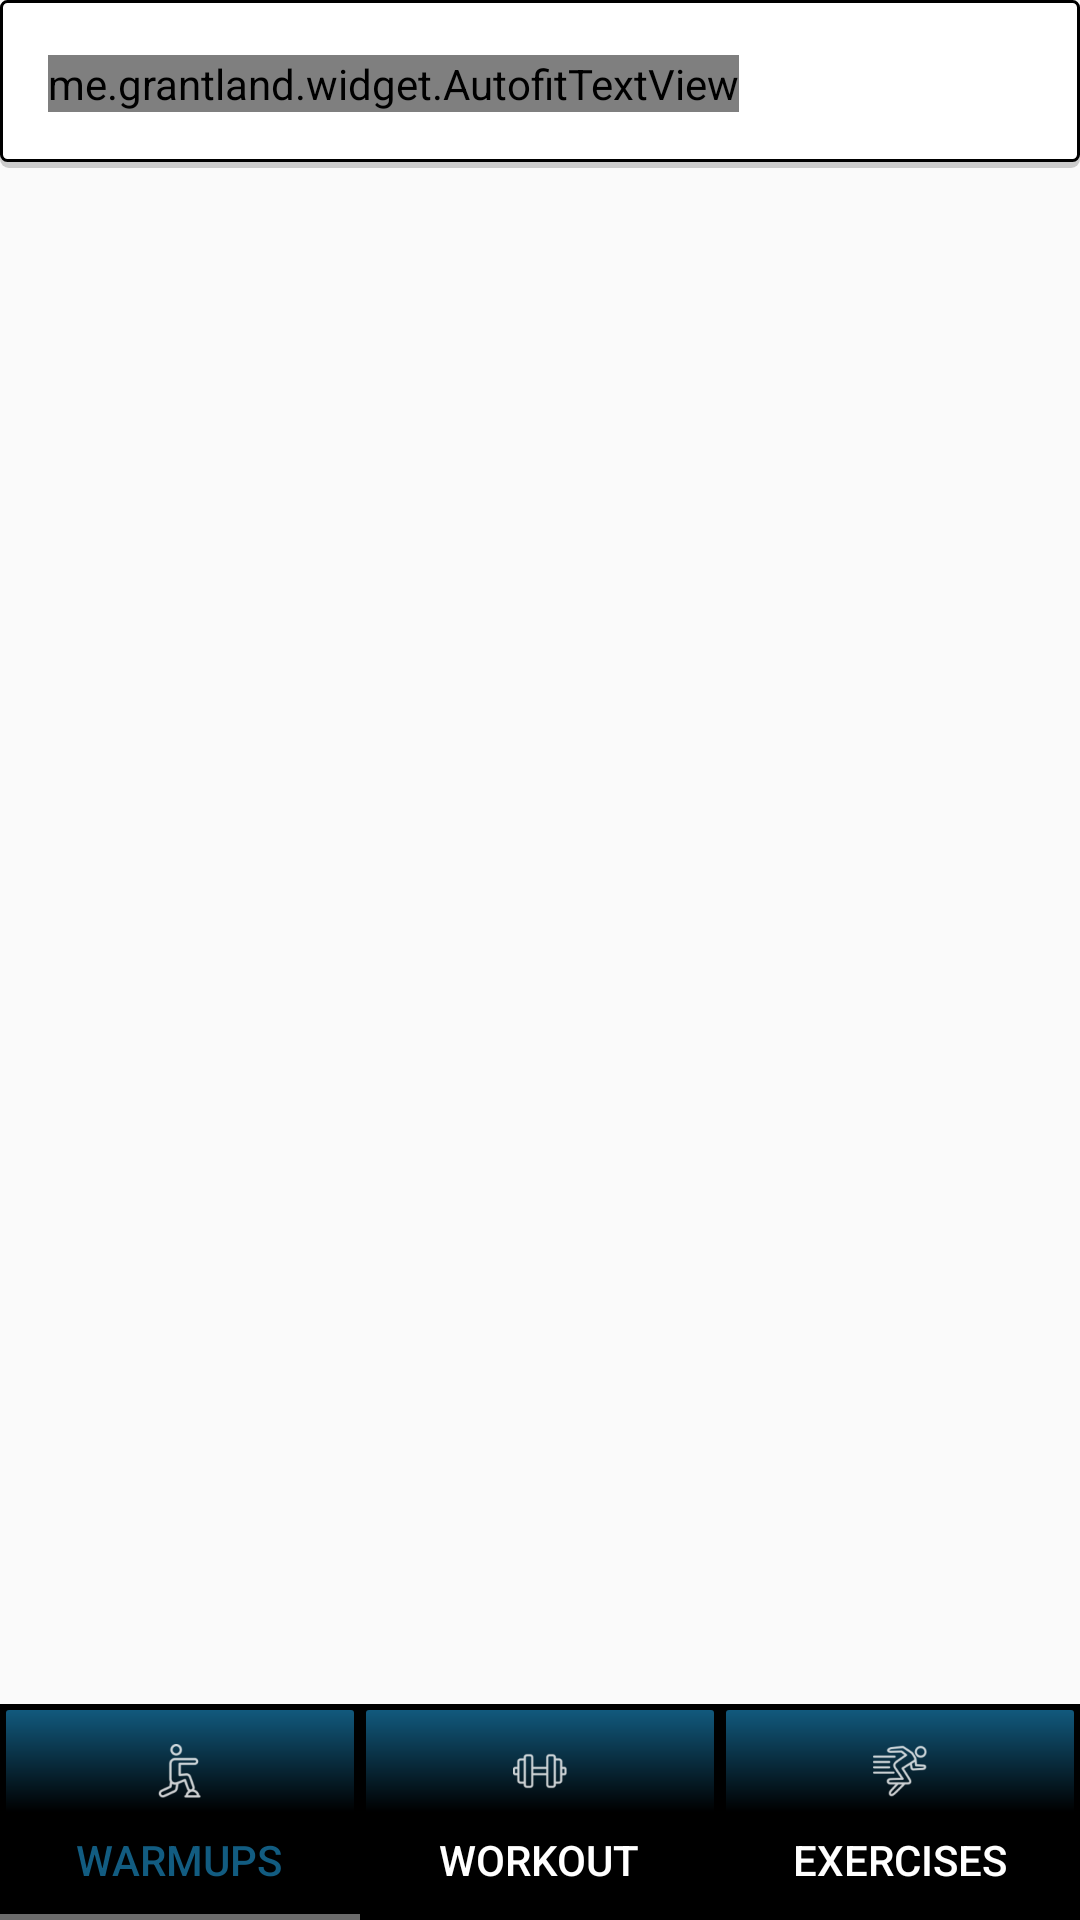

Produce the Android XML layout that renders to this screen, including the resource entries it uses.
<!-- AndroidManifest.xml: application theme BlueTheme -->
<!-- res/layout/activity_start_workout.xml -->
<?xml version="1.0" encoding="utf-8"?>
<RelativeLayout
    xmlns:android="http://schemas.android.com/apk/res/android"
    xmlns:app="http://schemas.android.com/apk/res-auto"
    xmlns:tools="http://schemas.android.com/tools"
    android:layout_width="match_parent"
    android:layout_height="match_parent"
    tools:context=".activities.start_workout.StartWorkoutActivity">

    <include
        android:id="@+id/toolbar"
        layout="@layout/part_title_bar"/>

    <androidx.viewpager.widget.ViewPager
        android:id="@+id/vp_fmt_container"
        android:layout_width="match_parent"
        android:layout_height="match_parent"
        android:layout_above="@id/appbar"
        android:layout_below="@id/toolbar"/>

    
    <com.google.android.material.appbar.AppBarLayout
        android:id="@+id/appbar"
        android:layout_width="match_parent"
        android:layout_height="wrap_content"
        android:background="@color/colorBg"
        android:layout_alignParentBottom="true">

        <com.google.android.material.tabs.TabLayout
            android:id="@+id/tlay_navbar"
            android:layout_width="match_parent"
            app:tabPadding="2dp"
            android:layout_height="wrap_content"
            app:tabIndicatorHeight="2dp"
            app:tabTextColor="@color/colorLightBg">

            <com.google.android.material.tabs.TabItem
                android:id="@+id/tab_warmups"
                android:layout_width="wrap_content"
                android:layout_height="wrap_content"
                android:icon="@drawable/ic_warmups"
                android:text="@string/warmups" />

            <com.google.android.material.tabs.TabItem
                android:id="@+id/tab_workout"
                android:layout_width="wrap_content"
                android:layout_height="wrap_content"
                android:background="@color/colorBg"
                android:icon="@drawable/ic_workout"
                android:text="@string/workout"/>

            <com.google.android.material.tabs.TabItem
                android:id="@+id/tab_exercises"
                android:layout_width="wrap_content"
                android:layout_height="wrap_content"
                android:icon="@drawable/ic_exercises"
                android:text="@string/exercises" />
        </com.google.android.material.tabs.TabLayout>
    </com.google.android.material.appbar.AppBarLayout>
</RelativeLayout>
<!-- res/layout/part_title_bar.xml (included above) -->
<?xml version="1.0" encoding="utf-8"?>
<androidx.appcompat.widget.Toolbar
	xmlns:android="http://schemas.android.com/apk/res/android"
	xmlns:app="http://schemas.android.com/apk/res-auto"
	android:id="@+id/toolbar"
	android:layout_width="match_parent"
	android:layout_height="?attr/actionBarSize"
	android:background="@drawable/toolbar_box">

    <me.grantland.widget.AutofitTextView
        android:id="@+id/title"
        android:layout_width="wrap_content"
        android:layout_height="wrap_content"
        android:layout_gravity="start"
		android:gravity="center_vertical"
		android:singleLine="true"
		android:maxLines="2"
        android:text="@string/app_name"
		android:theme="@style/ToolBarTextStyle"
		android:textAllCaps="false"/>
</androidx.appcompat.widget.Toolbar>
<!-- resources referenced by this layout -->
<resources>
  <color name="colorBg">@color/colorPrimaryDark</color>
  <color name="colorLightBg">#FFFFFF</color>
  <string name="app_name">Gainz Assist</string>
  <string name="exercises">Exercises</string>
  <string name="warmups">Warmups</string>
  <string name="workout">Workout</string>
  <style name="BlueTheme" parent="@style/AppTheme">
          <item name="editTextStyle">@style/BlueEditTextStyle</item>
          <item name="android:buttonStyle">@style/BlueButtonStyle</item>
          <item name="imageButtonStyle">@style/BlueImageButtonStyle</item>
          <item name="tabBackground">@drawable/anim_tab_ripple_blue</item>
          <item name="tabIndicatorColor">@color/blue</item>
          <item name="tabSelectedTextColor">@color/blue</item>
      </style>
  <color name="colorPrimaryDark">@android:color/black</color>
  <color name="colorLightAccent">#cccccc</color>
  <style name="AppTheme" parent="Theme.AppCompat.Light.NoActionBar">
          <item name="colorPrimary">@color/colorPrimary</item>
          <item name="colorPrimaryDark">@color/colorPrimaryDark</item>
          <item name="colorAccent">@color/colorAccent</item>
  
      </style>
  <style name="BlueEditTextStyle" parent="EditTextStyle">
          <item name="android:background">@drawable/anim_edit_text_ripple_blue</item>
      </style>
  <style name="BlueButtonStyle" parent="ButtonStyle">
  		<item name="android:background">@drawable/anim_button_ripple_blue</item>
  	</style>
  <style name="BlueImageButtonStyle" parent="ImageButtonStyle">
          <item name="android:background">@drawable/anim_button_ripple_blue</item>
      </style>
  <!-- drawable anim_tab_ripple_blue (drawable) -->
  <ripple
      xmlns:android="http://schemas.android.com/apk/res/android"
      android:color="@color/colorAccent">
      <item android:drawable="@drawable/tab_box_blue"/>
  </ripple>
  <color name="blue">#125c81</color>
  <color name="colorPrimary">@android:color/black</color>
  <color name="colorAccent">#6b6b6b</color>
  <style name="EditTextStyle" parent="Widget.AppCompat.EditText">
          <item name="android:textColorHighlight">@color/colorText</item>
          <item name="colorAccent">@color/colorText</item>
          <item name="android:inputType">textNoSuggestions</item>
          <item name="android:padding">10dp</item>
          <item name="android:textAlignment">center</item>
          <item name="android:textCursorDrawable">@null</item>
      </style>
  <!-- drawable anim_edit_text_ripple_blue (drawable) -->
  <ripple
      xmlns:android="http://schemas.android.com/apk/res/android"
      android:color="@color/colorBg">
      <item android:drawable="@drawable/edit_text_box_blue"/>
  </ripple>
  <!-- drawable anim_button_ripple_blue (drawable) -->
  <ripple
      xmlns:android="http://schemas.android.com/apk/res/android"
      android:color="@color/colorText">
      <item android:drawable="@drawable/selector_btn_default_blue"/>
  </ripple>
  <style name="ImageButtonStyle" parent="@style/Widget.AppCompat.ImageButton">
          <item name="android:elevation">2dp</item>
          <item name="android:translationZ">2dp</item>
      </style>
  <color name="colorText">@android:color/white</color>
  <!-- drawable selector_btn_text_default (drawable) -->
  <?xml version="1.0" encoding="utf-8"?>
  <selector
      xmlns:android="http://schemas.android.com/apk/res/android">
  
      <item
          android:state_selected="true"
          android:color="@color/colorBg"/>
      <item
          android:state_pressed="true"
          android:color="@color/colorBg"/>
      <item
          android:color="@color/colorText"/>
  </selector>
  <color name="grey">#e3d4d4d4</color>
  <color name="blueDark">#05425e</color>
</resources>
